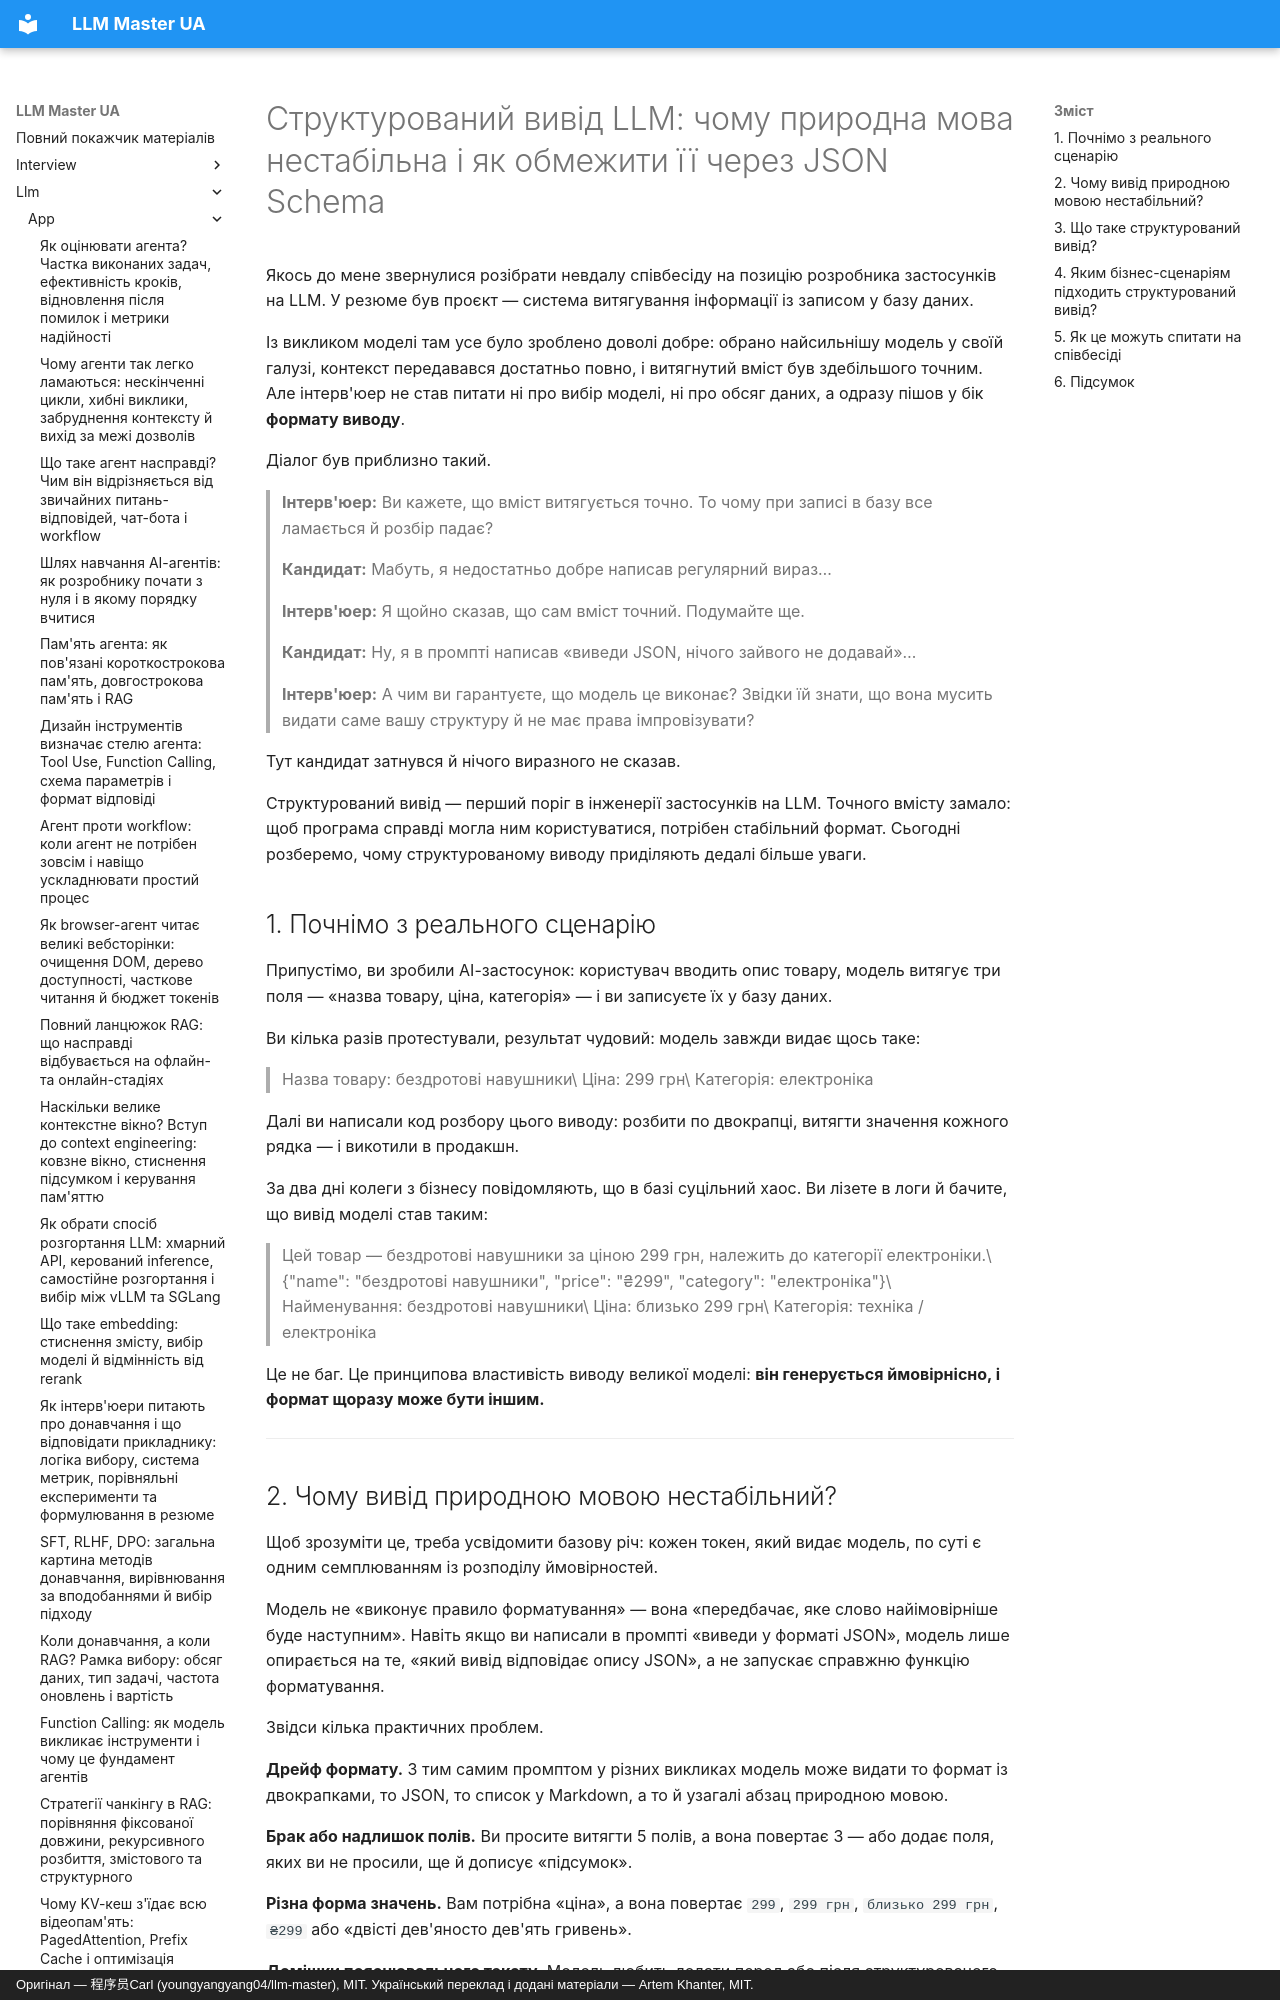

repository: kakagawa/llm-master-ua · page: llm/app/structured_output/index.html · generator: mkdocs · copyright: Оригінал — 程序员Carl (youngyangyang04/llm-master), MIT. Український переклад і додані матеріали — Artem Khanter, MIT.

---
title: "Структурований вивід LLM: чому природна мова нестабільна і як обмежити її через JSON Schema"
description: Чому структурований вивід такий важливий? Пояснюємо причини нестабільності виводу природною мовою, розбираємо JSON Schema, JSON Mode, валідацію через Pydantic, обмеження полів, повторні спроби при помилках, перевірку виводу й деградацію. Показуємо, яким бізнес-сценаріям структурований вивід підходить і про яку стабільність питають на співбесідах.
keywords: ["структурований вивід", "JSON Schema", "Pydantic", "вивід LLM", "стабільність виводу"]
tags: ["виклик LLM", "структурований вивід"]
---

# Структурований вивід LLM: чому природна мова нестабільна і як обмежити її через JSON Schema

Якось до мене звернулися розібрати невдалу співбесіду на позицію розробника застосунків на LLM. У резюме був проєкт — система витягування інформації із записом у базу даних.

Із викликом моделі там усе було зроблено доволі добре: обрано найсильнішу модель у своїй галузі, контекст передавався достатньо повно, і витягнутий вміст був здебільшого точним. Але інтерв'юер не став питати ні про вибір моделі, ні про обсяг даних, а одразу пішов у бік **формату виводу**.

Діалог був приблизно такий.

> **Інтерв'юер:** Ви кажете, що вміст витягується точно. То чому при записі в базу все ламається й розбір падає?
>
> **Кандидат:** Мабуть, я недостатньо добре написав регулярний вираз…
>
> **Інтерв'юер:** Я щойно сказав, що сам вміст точний. Подумайте ще.
>
> **Кандидат:** Ну, я в промпті написав «виведи JSON, нічого зайвого не додавай»…
>
> **Інтерв'юер:** А чим ви гарантуєте, що модель це виконає? Звідки їй знати, що вона мусить видати саме вашу структуру й не має права імпровізувати?

Тут кандидат затнувся й нічого виразного не сказав.

Структурований вивід — перший поріг в інженерії застосунків на LLM. Точного вмісту замало: щоб програма справді могла ним користуватися, потрібен стабільний формат. Сьогодні розберемо, чому структурованому виводу приділяють дедалі більше уваги.

## 1. Почнімо з реального сценарію

Припустімо, ви зробили AI-застосунок: користувач вводить опис товару, модель витягує три поля — «назва товару, ціна, категорія» — і ви записуєте їх у базу даних.

Ви кілька разів протестували, результат чудовий: модель завжди видає щось таке:

> Назва товару: бездротові навушники\
> Ціна: 299 грн\
> Категорія: електроніка

Далі ви написали код розбору цього виводу: розбити по двокрапці, витягти значення кожного рядка — і викотили в продакшн.

За два дні колеги з бізнесу повідомляють, що в базі суцільний хаос. Ви лізете в логи й бачите, що вивід моделі став таким:

> Цей товар — бездротові навушники за ціною 299 грн, належить до категорії електроніки.\
> {"name": "бездротові навушники", "price": "₴299", "category": "електроніка"}\
> Найменування: бездротові навушники\
> Ціна: близько 299 грн\
> Категорія: техніка / електроніка

Це не баг. Це принципова властивість виводу великої моделі: **він генерується ймовірнісно, і формат щоразу може бути іншим.**

------
